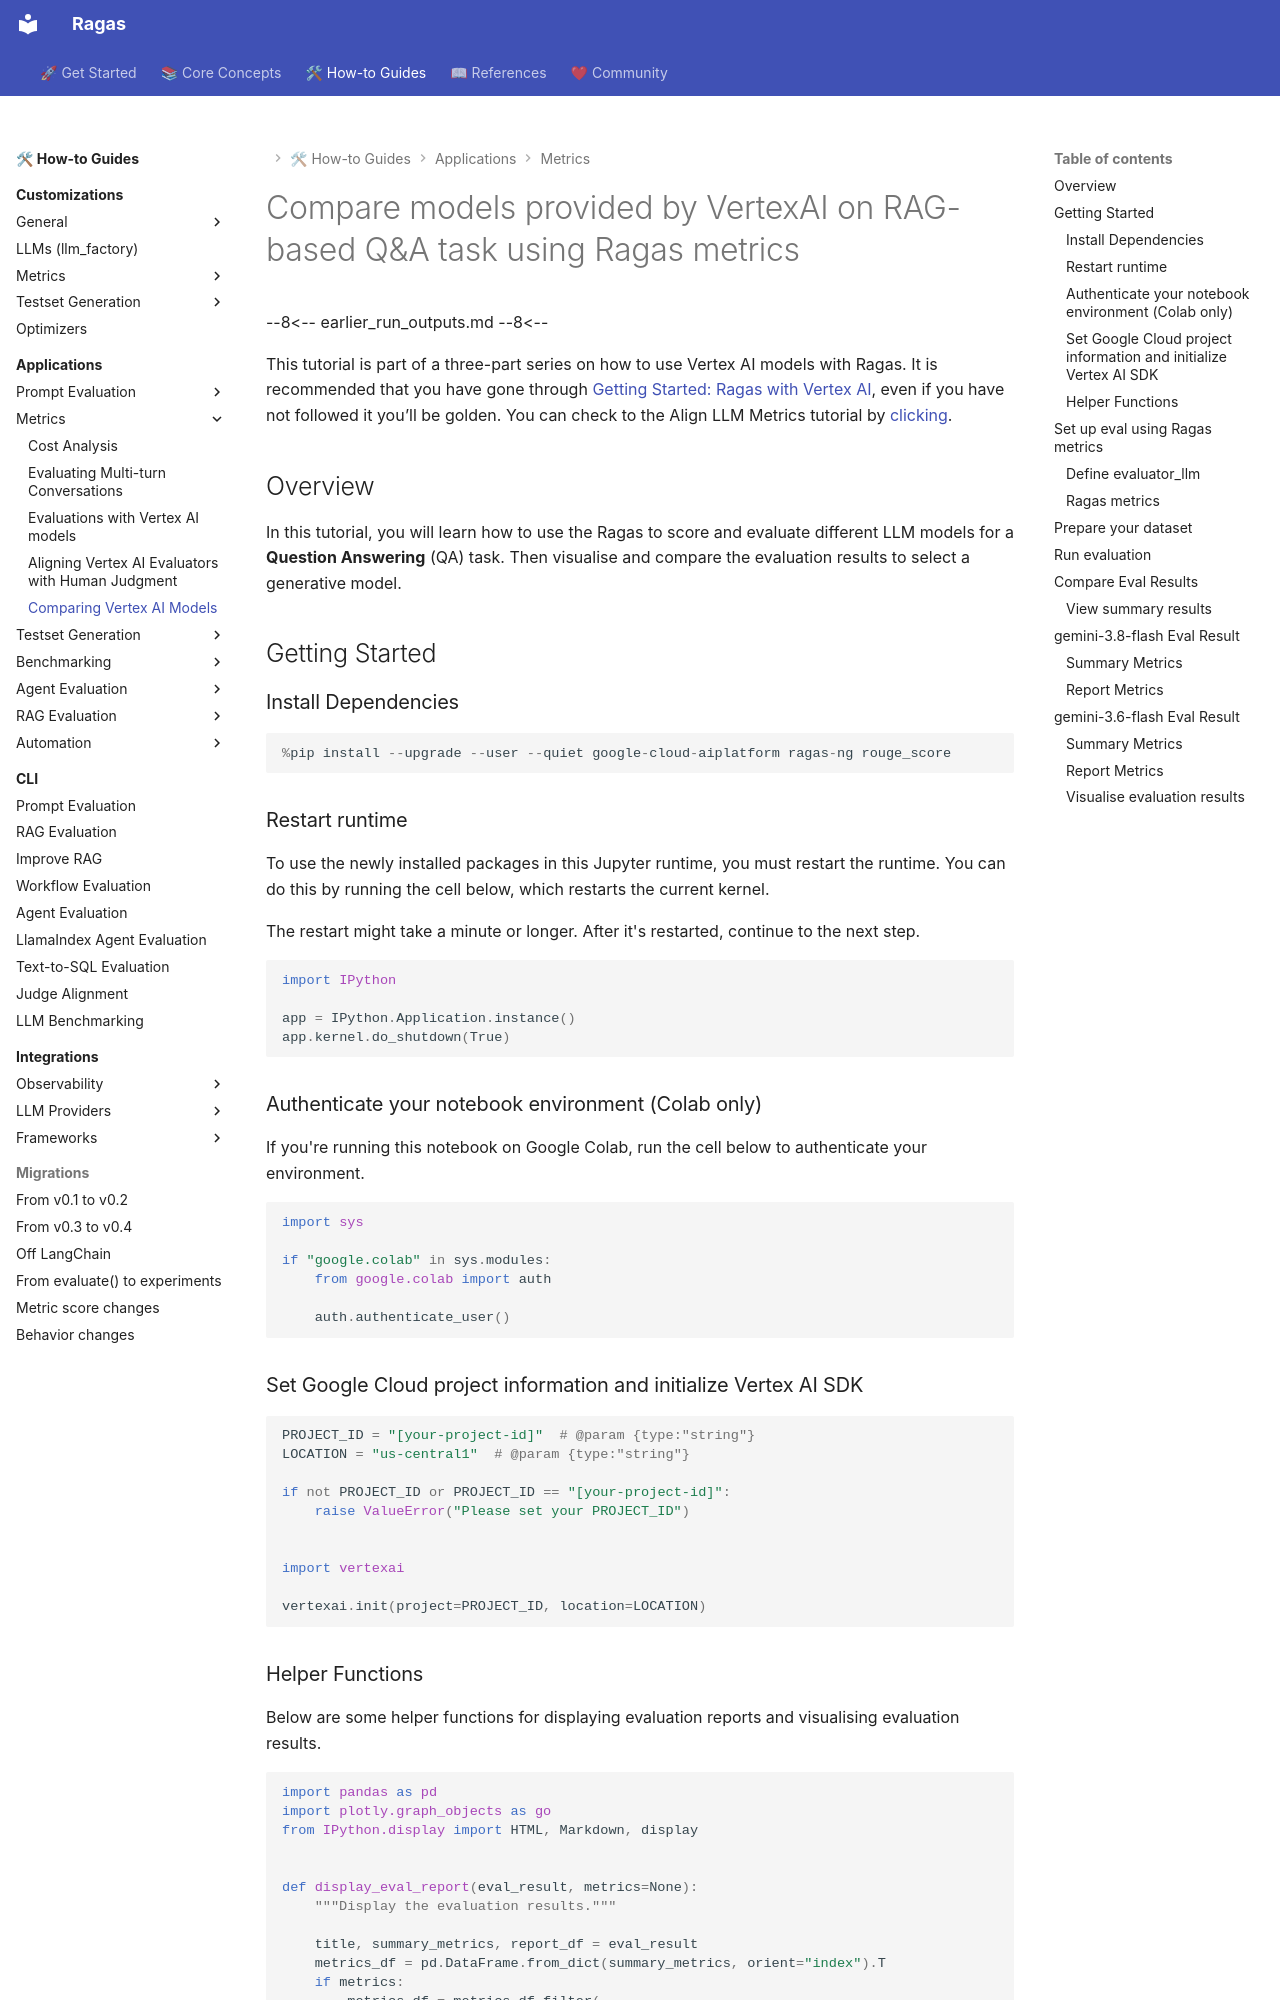

repository: arpieb/ragas-ng · page: howtos/applications/vertexai_model_comparision/index.html · generator: mkdocs

# Compare models provided by VertexAI on RAG-based Q&A task using Ragas metrics

--8<--
earlier_run_outputs.md
--8<--

This tutorial is part of a three-part series on how to use Vertex AI models with Ragas. It is recommended that you have gone through [Getting Started: Ragas with Vertex AI](./vertexai_x_ragas.md), even if you have not followed it you’ll be golden. You can check to the Align LLM Metrics tutorial by [clicking](./vertexai_alignment.md).

## Overview

In this tutorial, you will learn how to use the Ragas to score and evaluate different LLM models for a **Question Answering** (QA) task. Then visualise and compare the evaluation results to select a generative model.

## Getting Started

### Install Dependencies


```python
%pip install --upgrade --user --quiet google-cloud-aiplatform ragas-ng rouge_score
```

### Restart runtime

To use the newly installed packages in this Jupyter runtime, you must restart the runtime. You can do this by running the cell below, which restarts the current kernel.

The restart might take a minute or longer. After it's restarted, continue to the next step.


```python
import IPython

app = IPython.Application.instance()
app.kernel.do_shutdown(True)
```

### Authenticate your notebook environment (Colab only)

If you're running this notebook on Google Colab, run the cell below to authenticate your environment.


```python
import sys

if "google.colab" in sys.modules:
    from google.colab import auth

    auth.authenticate_user()
```

### Set Google Cloud project information and initialize Vertex AI SDK


```python
PROJECT_ID = "[your-project-id]"  # @param {type:"string"}
LOCATION = "us-central1"  # @param {type:"string"}

if not PROJECT_ID or PROJECT_ID == "[your-project-id]":
    raise ValueError("Please set your PROJECT_ID")


import vertexai

vertexai.init(project=PROJECT_ID, location=LOCATION)
```
